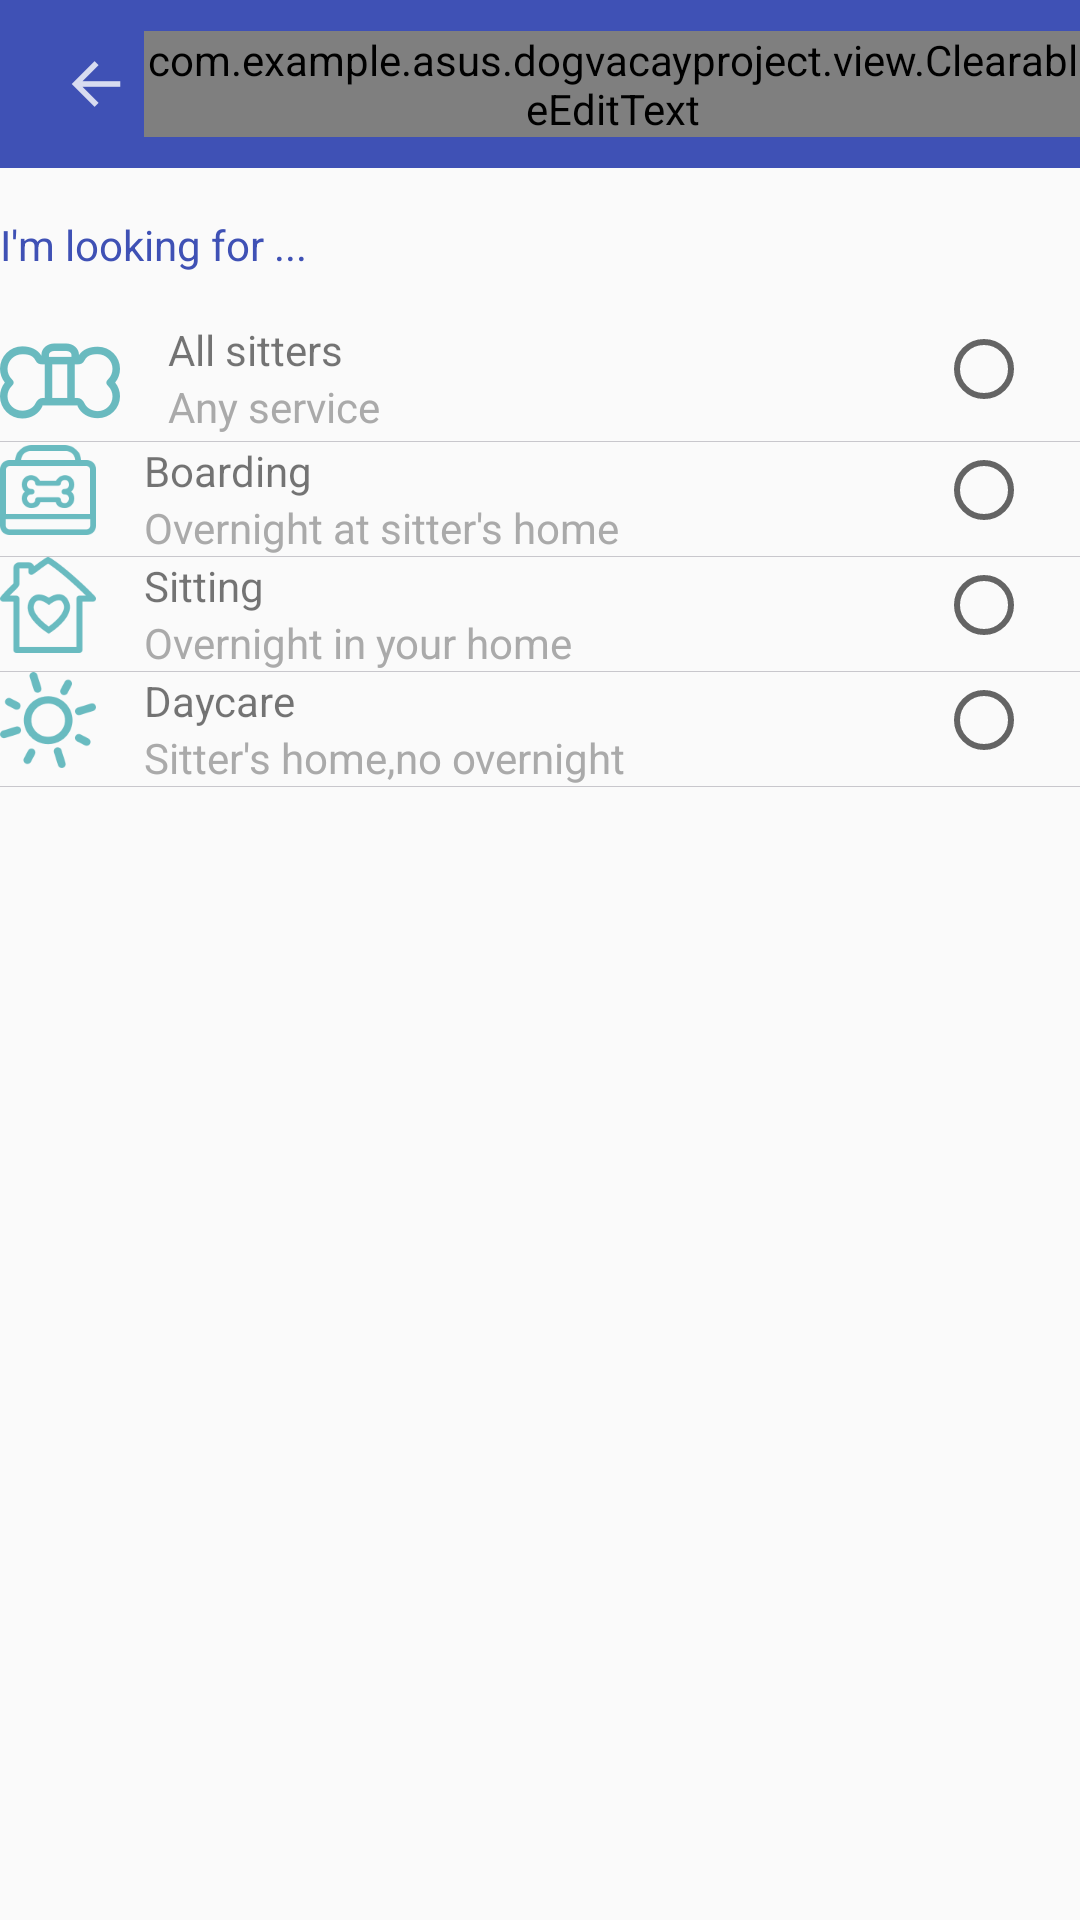

Layout XML and referenced resources for this Android screen:
<!-- AndroidManifest.xml: application theme MyMaterialTheme -->
<!-- res/layout/activity_choose_place.xml -->
<?xml version="1.0" encoding="utf-8"?>
<LinearLayout xmlns:android="http://schemas.android.com/apk/res/android"
    android:orientation="vertical" android:layout_width="match_parent"
    android:layout_height="match_parent">
    <android.support.v7.widget.Toolbar
        xmlns:android="http://schemas.android.com/apk/res/android"
        xmlns:local="http://schemas.android.com/apk/res-auto"
        android:id="@+id/toolbar_choose_place"
        android:layout_width="match_parent"
        android:layout_height="wrap_content"
        android:minHeight="?attr/actionBarSize"
        android:background="?attr/colorPrimary"
        local:theme="@style/ThemeOverlay.AppCompat.Dark.ActionBar"
        local:popupTheme="@style/ThemeOverlay.AppCompat.Light">
        <RelativeLayout
            android:layout_width="match_parent"
            android:layout_height="wrap_content">
            <ImageView
                android:id="@+id/img_back_toolbar_choose_place"
                android:layout_width="wrap_content"
                android:layout_height="wrap_content"
                android:src="@drawable/ic_navigation_arrow_back"
                android:background="?selectableItemBackground"
                android:layout_centerVertical="true"/>
            <com.example.asus.dogvacayproject.view.ClearableEditText
                android:id="@+id/clearable_edittext_search_place"
                android:layout_width="match_parent"
                android:layout_height="wrap_content"
                android:layout_toRightOf="@id/img_back_toolbar_choose_place"
                android:drawableRight="@drawable/bs_ic_clear"/>
        </RelativeLayout>
    </android.support.v7.widget.Toolbar>
    <ListView
        android:id="@+id/lvChoosePlace"
        android:layout_width="match_parent"
        android:layout_height="wrap_content"></ListView>
    <LinearLayout
        android:id="@+id/layout_looking_for_choose_place"
        android:layout_width="match_parent"
        android:layout_height="wrap_content"
        android:orientation="vertical">
        <TextView
            android:id="@+id/tvImLookingFor"
            android:layout_width="match_parent"
            android:layout_height="wrap_content"
            android:text="@string/looking_for"
            android:textColor="@color/colorPrimary"
            android:layout_marginTop="@dimen/activity_horizontal_margin"
            android:layout_marginBottom="@dimen/activity_horizontal_margin"
            />
        <RelativeLayout
            android:id="@+id/looking_all_sitter_layout"
            android:layout_width="match_parent"
            android:layout_height="wrap_content">
            <ImageView
                android:id="@+id/img_looking_all_sitter"
                android:layout_width="wrap_content"
                android:layout_height="wrap_content"
                android:src="@drawable/bone"/>
            <TextView
                android:id="@+id/tvAllSitter"
                android:layout_width="wrap_content"
                android:layout_height="wrap_content"
                android:text="@string/all_sitter"
                android:layout_toRightOf="@id/img_looking_all_sitter"
                android:layout_alignTop="@id/img_looking_all_sitter"
                android:layout_marginLeft="@dimen/activity_horizontal_margin" />
            <TextView
                android:id="@+id/tvAllSitter_services"
                android:layout_width="wrap_content"
                android:layout_height="wrap_content"
                android:text="@string/any_service"
                android:layout_toRightOf="@id/img_looking_all_sitter"
                android:layout_below="@id/tvAllSitter"
                android:layout_marginLeft="@dimen/activity_horizontal_margin"
                android:textColor="@android:color/darker_gray"/>
            <RadioButton
                android:id="@+id/radio_choose_all_sitters"
                android:layout_width="wrap_content"
                android:layout_height="wrap_content"
                android:layout_alignParentRight="true"
                android:layout_marginRight="@dimen/activity_horizontal_margin"/>
        </RelativeLayout>
        <include layout="@layout/cardview_divider_layout" />
        <RelativeLayout
            android:id="@+id/boarding_layout"
            android:layout_width="match_parent"
            android:layout_height="wrap_content">
            <ImageView
                android:id="@+id/img_looking_boarding"
                android:layout_width="wrap_content"
                android:layout_height="wrap_content"
                android:src="@drawable/service_boarding"/>
            <TextView
                android:id="@+id/tvboarding"
                android:layout_width="wrap_content"
                android:layout_height="wrap_content"
                android:text="@string/boarding"
                android:layout_toRightOf="@id/img_looking_boarding"
                android:layout_alignTop="@id/img_looking_boarding"
                android:layout_marginLeft="@dimen/activity_horizontal_margin" />
            <TextView
                android:id="@+id/tvboarding_services"
                android:layout_width="wrap_content"
                android:layout_height="wrap_content"
                android:text="@string/boarding_details"
                android:layout_toRightOf="@id/img_looking_boarding"
                android:layout_below="@id/tvboarding"
                android:layout_marginLeft="@dimen/activity_horizontal_margin"
                android:textColor="@android:color/darker_gray"/>
            <RadioButton
                android:id="@+id/radio_choose_boarding"
                android:layout_width="wrap_content"
                android:layout_height="wrap_content"
                android:layout_alignParentRight="true"
                android:layout_marginRight="@dimen/activity_horizontal_margin"/>
        </RelativeLayout>
        <include layout="@layout/cardview_divider_layout" />
        <RelativeLayout
            android:id="@+id/sitting_layout"
            android:layout_width="match_parent"
            android:layout_height="wrap_content">
            <ImageView
                android:id="@+id/img_looking_sitting"
                android:layout_width="wrap_content"
                android:layout_height="wrap_content"
                android:src="@drawable/service_sitting"/>
            <TextView
                android:id="@+id/tvsitting"
                android:layout_width="wrap_content"
                android:layout_height="wrap_content"
                android:text="@string/sitting"
                android:layout_toRightOf="@id/img_looking_sitting"
                android:layout_alignTop="@id/img_looking_sitting"
                android:layout_marginLeft="@dimen/activity_horizontal_margin" />
            <TextView
                android:id="@+id/tvsitting_services"
                android:layout_width="wrap_content"
                android:layout_height="wrap_content"
                android:text="@string/sitting_detail"
                android:layout_toRightOf="@id/img_looking_sitting"
                android:layout_below="@id/tvsitting"
                android:layout_marginLeft="@dimen/activity_horizontal_margin"
                android:textColor="@android:color/darker_gray"/>
            <RadioButton
                android:id="@+id/radio_choose_sitting"
                android:layout_width="wrap_content"
                android:layout_height="wrap_content"
                android:layout_alignParentRight="true"
                android:layout_marginRight="@dimen/activity_horizontal_margin"/>
        </RelativeLayout>
        <include layout="@layout/cardview_divider_layout" />
        <RelativeLayout
            android:id="@+id/daycare_layout"
            android:layout_width="match_parent"
            android:layout_height="wrap_content">
            <ImageView
                android:id="@+id/img_looking_daycare"
                android:layout_width="wrap_content"
                android:layout_height="wrap_content"
                android:src="@drawable/service_daycare"/>
            <TextView
                android:id="@+id/tvdaycare"
                android:layout_width="wrap_content"
                android:layout_height="wrap_content"
                android:text="@string/daycare"
                android:layout_toRightOf="@id/img_looking_daycare"
                android:layout_alignTop="@id/img_looking_daycare"
                android:layout_marginLeft="@dimen/activity_horizontal_margin" />
            <TextView
                android:id="@+id/tvdaycare_services"
                android:layout_width="wrap_content"
                android:layout_height="wrap_content"
                android:text="@string/daycare_detail"
                android:layout_toRightOf="@id/img_looking_daycare"
                android:layout_below="@id/tvdaycare"
                android:layout_marginLeft="@dimen/activity_horizontal_margin"
                android:textColor="@android:color/darker_gray"/>
            <RadioButton
                android:id="@+id/radio_choose_daycare"
                android:layout_width="wrap_content"
                android:layout_height="wrap_content"
                android:layout_alignParentRight="true"
                android:layout_marginRight="@dimen/activity_horizontal_margin"/>
        </RelativeLayout>
        <include layout="@layout/cardview_divider_layout" />
    </LinearLayout>
</LinearLayout>
<!-- res/layout/cardview_divider_layout.xml (included above) -->
<?xml version="1.0" encoding="utf-8"?>
<View android:background="@color/host_detail_divider_color" android:layout_width="fill_parent" android:layout_height="1.0px"
  xmlns:android="http://schemas.android.com/apk/res/android" />
<!-- resources referenced by this layout -->
<resources>
  <color name="colorPrimary">#3F51B5</color>
  <color name="host_detail_divider_color">#ffc8c7cc</color>
  <dimen name="activity_horizontal_margin">16dp</dimen>
  <!-- drawable bone: png bitmap (drawable-hdpi-v4, 1609 bytes) -->
  <!-- drawable ic_navigation_arrow_back: png bitmap (drawable-hdpi-v4, 227 bytes) -->
  <!-- drawable service_boarding: png bitmap (drawable-hdpi-v4, 1624 bytes) -->
  <!-- drawable service_daycare: png bitmap (drawable-hdpi-v4, 2499 bytes) -->
  <!-- drawable service_sitting: png bitmap (drawable-hdpi-v4, 2265 bytes) -->
  <string name="all_sitter">All sitters</string>
  <string name="any_service">Any service</string>
  <string name="boarding">Boarding</string>
  <string name="boarding_details">Overnight at sitter\'s home</string>
  <string name="daycare">Daycare</string>
  <string name="daycare_detail">Sitter\'s home,no overnight</string>
  <string name="looking_for">I\'m looking for ...</string>
  <string name="sitting">Sitting</string>
  <string name="sitting_detail">Overnight in your home</string>
  <style name="MyMaterialTheme" parent="MyMaterialTheme.Base">
  
      </style>
  <style name="MyMaterialTheme.Base" parent="Theme.AppCompat.Light.DarkActionBar">
          <item name="windowNoTitle">true</item>
          <item name="windowActionBar">false</item>
          <item name="colorPrimary">@color/colorPrimary</item>
          <item name="colorPrimaryDark">@color/colorPrimaryDark</item>
          <item name="colorAccent">@color/colorAccent</item>
      </style>
  <color name="colorPrimaryDark">#303F9F</color>
  <color name="colorAccent">#FF4081</color>
</resources>
